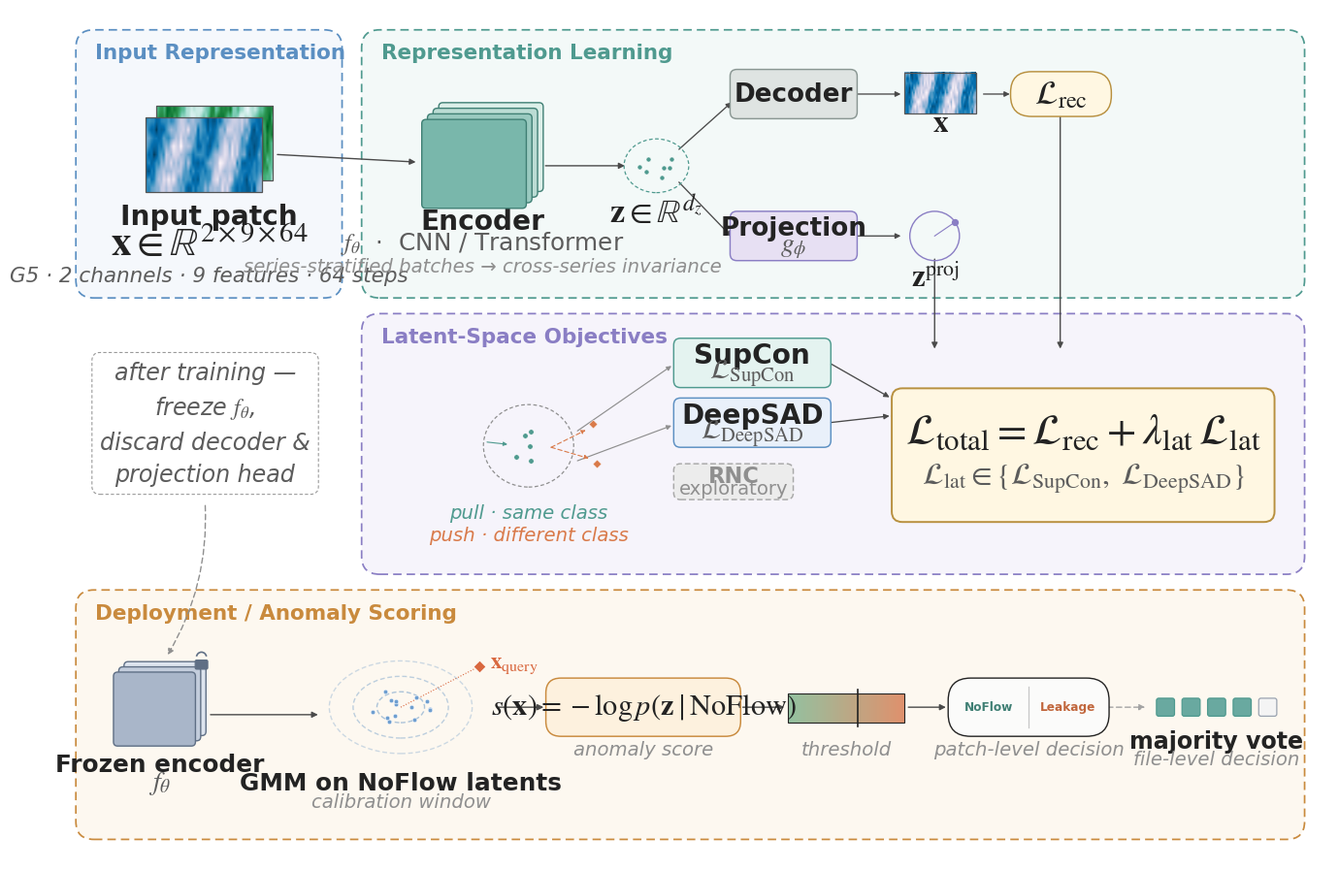

The matplotlib source for this figure: (Note: this script raises an exception after producing the figure.)
#!/usr/bin/env python
"""
Thesis figure -- integrated architecture of the contrastive representation
learning + latent-space anomaly detection framework.

Paper-style schematic, four dashed grouped regions:
  1. Input Representation    -- G5 patch tensor x in R^(2x9x64), shown as a
                                 small layered heatmap icon.
  2. Representation Learning -- backbone encoder f_theta (stacked-block icon)
                                 -> latent z -> decoder / projection branches.
  3. Latent-Space Objectives -- SupCon / DeepSAD (RNC de-emphasized) +
                                 compact total-loss formula.
  4. Deployment / Anomaly Scoring -- frozen encoder -> latent cloud + GMM
                                 density metaphor -> score -> threshold ->
                                 decision -> majority vote.

A single dashed rail in the empty left-middle column carries the
"freeze encoder, discard decoder & projection head" transition from
training to deployment.

Outputs:
  figures/contrastive_framework.pdf
  figures/contrastive_framework.png (600 dpi)

Run: python scripts/plot_thesis_contrastive_framework.py
"""
import os
from pathlib import Path

import numpy as np
import matplotlib
matplotlib.use('Agg')
matplotlib.rcParams['mathtext.fontset'] = 'stix'
matplotlib.rcParams['font.family'] = 'DejaVu Sans'
import matplotlib.pyplot as plt
from matplotlib.patches import FancyBboxPatch, FancyArrowPatch, Ellipse, Arc, Rectangle
from matplotlib.lines import Line2D
from matplotlib.colors import to_rgb

# ─── palette ────────────────────────────────────────────────────────────────
C_TEXT = '#232323'
C_SUB = '#5c5c5c'
C_MUTED = '#8f8f8f'

# panel identity colors (blue / teal / lavender / warm amber)
C_P1_EDGE, C_P1_FILL = '#5b8fc2', '#f5f8fc'
C_P2_EDGE, C_P2_FILL = '#4f9a8f', '#f3f9f8'
C_P3_EDGE, C_P3_FILL = '#8a7ec4', '#f6f4fb'
C_P4_EDGE, C_P4_FILL = '#c98a3d', '#fdf8f0'

# component colors
C_ENC_LIGHT, C_ENC_DARK, C_ENC_EDGE = '#dcefe9', '#79b7ab', '#3f7f74'
C_DEC_LIGHT, C_DEC_DARK, C_DEC_EDGE = '#eef1ef', '#c3cdc9', '#8a9793'
C_PROJ_FILL, C_PROJ_EDGE = '#e7e0f3', '#8a7ec4'
C_LATENT_DOT = '#4f9a8f'
C_FORMULA_FILL, C_FORMULA_EDGE = '#fff7e2', '#b8903f'
C_SUPCON_FILL, C_SUPCON_EDGE = '#e4f3f0', '#4f9a8f'
C_DEEPSAD_FILL, C_DEEPSAD_EDGE = '#e9f0fa', '#5b8fc2'
C_RNC_FILL, C_RNC_EDGE, C_RNC_TEXT = '#ececec', '#a8a8a8', '#8f8f8f'
C_PULL = '#4f9a8f'
C_PUSH = '#d97a4a'

C_FROZEN_LIGHT, C_FROZEN_DARK, C_FROZEN_EDGE = '#dde4ee', '#a9b6c9', '#5f6f85'
C_NOFLOW_DOT = '#6f9fd0'
C_GMM_LINE = '#5b8fc2'
C_QUERY = '#d9683f'
C_SCORE_FILL, C_SCORE_EDGE = '#fdf1de', '#c98a3d'
C_THRESH_GREEN, C_THRESH_RED = '#93c1a0', '#e0906c'
C_DECISION_GREEN, C_DECISION_RED = '#e1f1e4', '#fbe6dc'
C_MV_FILL, C_MV_EDGE = '#eef0f4', '#9aa3b0'
C_MV_HILITE = '#4f9a8f'

C_ANNOT_EDGE = '#9a9a9a'
C_ARROW = '#4a4a4a'
C_ARROW_LIGHT = '#a3a3a3'

LW_PANEL = 1.25
LW_BOX = 1.05
LW_ARR = 1.05

TITLE_FS = 8.6
SUB_FS = 7.6
PANEL_LABEL_FS = 6.6
SMALL_FS = 6.6
TINY_FS = 6.0

# ─── figure setup ────────────────────────────────────────────────────────────
FIG_W, FIG_H = 17.0, 11.4
fig, ax = plt.subplots(figsize=(FIG_W, FIG_H))
ax.set_xlim(0, FIG_W)
ax.set_ylim(0, FIG_H)
ax.axis('off')
fig.patch.set_facecolor('white')
ax.set_facecolor('white')

# Print-legibility fix: this figure is designed at FIG_W=17.0in but placed
# in the thesis via a landscape/sideways figure (~9.5in usable page height
# after rotation, see the regeneration audit) rather than a portrait
# \linewidth column -- box positions below are all absolute, hand-tuned
# coordinates, so growing individual boxes (as done for the feature-group
# figure) isn't a safe option here without redoing the whole layout.
# Instead every ax.text() fontsize is scaled uniformly at the call site via
# this wrapper, catching both the named *_FS constants and the many inline
# literal font sizes below in one place -- no box, arrow, icon, or
# coordinate is touched, so the diagram's content/positions are unchanged.
FONT_MULT = 2.35
_orig_ax_text = ax.text
def _scaled_ax_text(*args, **kwargs):
    if 'fontsize' in kwargs:
        kwargs['fontsize'] = kwargs['fontsize'] * FONT_MULT
    return _orig_ax_text(*args, **kwargs)
ax.text = _scaled_ax_text


# ─── generic helpers ─────────────────────────────────────────────────────────
def blend(c1, c2, t):
    r1, g1, b1 = to_rgb(c1)
    r2, g2, b2 = to_rgb(c2)
    return (r1 + (r2 - r1) * t, g1 + (g2 - g1) * t, b1 + (b2 - b1) * t)


def draw_panel(x, y, w, h, label, edge, fill):
    panel = FancyBboxPatch(
        (x, y), w, h,
        boxstyle='round,pad=0.02,rounding_size=0.24',
        linewidth=LW_PANEL, edgecolor=edge, facecolor=fill,
        linestyle=(0, (5, 3)), zorder=0,
    )
    ax.add_patch(panel)
    ax.text(x + 0.24, y + h - 0.16, label, ha='left', va='top',
             fontsize=PANEL_LABEL_FS, color=edge, fontweight='bold', zorder=1)


def draw_box(x, y, w, h, title, subtitle=None, fill='#f4f4f5', edge=C_TEXT,
             dashed=False, lw=LW_BOX, title_fs=TITLE_FS, sub_fs=SUB_FS,
             title_color=C_TEXT, sub_color=C_SUB, rounding=0.09, zorder=3,
             title_weight='bold'):
    box = FancyBboxPatch(
        (x, y), w, h,
        boxstyle=f'round,pad=0.02,rounding_size={rounding}',
        linewidth=lw, edgecolor=edge, facecolor=fill,
        linestyle=(0, (4, 2)) if dashed else '-', zorder=zorder,
    )
    ax.add_patch(box)
    cx = x + w / 2
    if subtitle is None:
        ax.text(cx, y + h / 2, title, ha='center', va='center',
                 fontsize=title_fs, color=title_color, fontweight=title_weight,
                 zorder=zorder + 1)
    else:
        ax.text(cx, y + h * 0.66, title, ha='center', va='center',
                 fontsize=title_fs, color=title_color, fontweight=title_weight,
                 zorder=zorder + 1)
        ax.text(cx, y + h * 0.28, subtitle, ha='center', va='center',
                 fontsize=sub_fs, color=sub_color, zorder=zorder + 1,
                 linespacing=1.3)
    return x, y, w, h


def draw_arrow(p_from, p_to, color=C_ARROW, dashed=False, lw=LW_ARR,
               mscale=9, zorder=2, connectionstyle=None):
    arr = FancyArrowPatch(
        p_from, p_to,
        arrowstyle='-|>', mutation_scale=mscale,
        linewidth=lw, color=color,
        linestyle=(0, (4, 2.5)) if dashed else '-',
        connectionstyle=connectionstyle,
        zorder=zorder, shrinkA=0, shrinkB=0,
    )
    ax.add_patch(arr)


def draw_link(p_from, p_to, color=C_ANNOT_EDGE, lw=0.8, zorder=1):
    ax.add_line(Line2D([p_from[0], p_to[0]], [p_from[1], p_to[1]],
                        color=color, lw=lw, linestyle=(0, (1, 1.6)), zorder=zorder))


# ─── schematic icons ─────────────────────────────────────────────────────────
def draw_stack(x0, y0, w, h, n=4, offset=0.085, light='#dfeee9', dark='#79b7ab',
                edge='#3f7f74', lw=1.0, zorder=3):
    """Layered rounded blocks (back -> front), bottom-left of the FRONT
    (foreground, largest-offset-index-0) layer anchored at (x0, y0)."""
    for i in range(n - 1, -1, -1):
        ox, oy = i * offset, i * offset
        t = i / max(n - 1, 1)
        fill = blend(light, dark, 1 - t)
        box = FancyBboxPatch(
            (x0 + ox, y0 + oy), w, h,
            boxstyle='round,pad=0.02,rounding_size=0.055',
            linewidth=lw, edgecolor=edge, facecolor=fill, zorder=zorder + (n - i),
        )
        ax.add_patch(box)
    bbox = (x0, y0, x0 + w + (n - 1) * offset, y0 + h + (n - 1) * offset)
    return bbox


def draw_tensor_icon(x0, y0, w, h, n_layers=2, offset=0.15,
                      cmaps=('PuBu', 'BuGn'), rows=9, cols=48, seed=0, zorder=3):
    rng = np.random.default_rng(seed)
    t = np.linspace(0, 4.5 * np.pi, cols)
    profile = np.linspace(0, 2.2, rows)
    for i in range(n_layers - 1, -1, -1):
        ox, oy = i * offset, i * offset
        img = np.sin(t[None, :] + profile[:, None]) + 0.35 * rng.standard_normal((rows, cols))
        extent = (x0 + ox, x0 + ox + w, y0 + oy, y0 + oy + h)
        ax.imshow(img, extent=extent, aspect='auto', cmap=cmaps[i % len(cmaps)],
                   zorder=zorder + (n_layers - i), interpolation='bilinear')
        rect = Rectangle((extent[0], extent[2]), w, h, linewidth=0.9,
                          edgecolor='#555555', facecolor='none',
                          zorder=zorder + (n_layers - i) + 0.5)
        ax.add_patch(rect)
    bbox = (x0, y0, x0 + w + (n_layers - 1) * offset, y0 + h + (n_layers - 1) * offset)
    return bbox


def draw_cloud(cx, cy, rx, ry, color, n=9, seed=0, s=11, zorder=4):
    rng = np.random.default_rng(seed)
    ang = rng.uniform(0, 2 * np.pi, n)
    rad = np.sqrt(rng.uniform(0, 1, n))
    xs = cx + rx * rad * np.cos(ang)
    ys = cy + ry * rad * np.sin(ang)
    ax.scatter(xs, ys, s=s, color=color, zorder=zorder, edgecolor='white', linewidth=0.35)
    return xs, ys


def draw_gmm_ellipses(cx, cy, rx, ry, n=3, color=C_GMM_LINE, zorder=3):
    for i in range(n, 0, -1):
        frac = i / n
        e = Ellipse((cx, cy), width=2 * rx * frac, height=2 * ry * frac, fill=False,
                    edgecolor=color, linewidth=1.0, linestyle=(0, (3.5, 2)),
                    alpha=0.30 + 0.30 * (1 - frac), zorder=zorder)
        ax.add_patch(e)


def draw_lock(cx, cy, s, color=C_FROZEN_EDGE, zorder=6):
    arc = Arc((cx, cy + s * 0.42), s * 0.62, s * 0.68, angle=0, theta1=15, theta2=165,
               linewidth=1.2, color=color, zorder=zorder)
    ax.add_patch(arc)
    body = FancyBboxPatch((cx - s * 0.38, cy - s * 0.28), s * 0.76, s * 0.56,
                            boxstyle='round,pad=0.0,rounding_size=0.02',
                            linewidth=0.8, edgecolor=color, facecolor=color, zorder=zorder)
    ax.add_patch(body)


def draw_pull_push(cx, cy, r=0.62):
    circ = Ellipse((cx, cy), width=2 * r, height=2 * r * 0.92, fill=False,
                    edgecolor=C_MUTED, linewidth=0.9, linestyle=(0, (3, 2)), zorder=2)
    ax.add_patch(circ)
    rng = np.random.default_rng(7)
    n = 5
    ang = rng.uniform(0, 2 * np.pi, n)
    rad = 0.24 * np.sqrt(rng.uniform(0, 1, n))
    xs = cx + rad * np.cos(ang)
    ys = cy + rad * np.sin(ang) * 0.9
    ax.scatter(xs, ys, s=15, color=C_PULL, zorder=4, edgecolor='white', linewidth=0.3)
    draw_arrow((cx - r * 0.92, cy + 0.05), (cx - 0.28, cy + 0.02), color=C_PULL,
               lw=0.8, mscale=6, zorder=4)
    for dx, dy in [(0.86, 0.30), (0.9, -0.24)]:
        ax.scatter([cx + dx], [cy + dy], s=20, color=C_PUSH, marker='D', zorder=4,
                   edgecolor='white', linewidth=0.3)
        draw_arrow((cx + 0.30, cy - 0.02), (cx + dx - 0.10, cy + dy * 0.7), color=C_PUSH,
                   lw=0.8, mscale=6, dashed=True, zorder=4)
    ax.text(cx, cy - r * 1.28, 'pull · same class', ha='center', va='top',
             fontsize=TINY_FS, color=C_PULL, style='italic')
    ax.text(cx, cy - r * 1.28 - 0.30, 'push · different class', ha='center', va='top',
             fontsize=TINY_FS, color=C_PUSH, style='italic')


def draw_threshold_bar(x0, y0, w, h):
    n = 60
    xs = np.linspace(x0, x0 + w, n)
    for i in range(n - 1):
        t = i / (n - 1)
        col = blend(C_THRESH_GREEN, C_THRESH_RED, t)
        ax.add_patch(Rectangle((xs[i], y0), xs[i + 1] - xs[i], h, facecolor=col,
                                 edgecolor='none', zorder=3))
    ax.add_patch(Rectangle((x0, y0), w, h, fill=False, edgecolor=C_TEXT, linewidth=0.8, zorder=4))
    thr_x = x0 + 0.6 * w
    ax.add_line(Line2D([thr_x, thr_x], [y0 - 0.06, y0 + h + 0.06], color=C_TEXT, lw=1.2, zorder=5))


def draw_majority_icons(cx, cy, n=5, s=0.24, gap=0.10, hilite=3):
    total_w = n * s + (n - 1) * gap
    x0 = cx - total_w / 2
    for i in range(n):
        x = x0 + i * (s + gap)
        is_h = i < hilite
        fill = blend(C_MV_HILITE, '#ffffff', 0.15) if is_h else '#f4f4f4'
        edge = C_MV_HILITE if is_h else C_MV_EDGE
        box = FancyBboxPatch((x, cy - s / 2), s, s, boxstyle='round,pad=0.0,rounding_size=0.03',
                               linewidth=0.9, edgecolor=edge, facecolor=fill, zorder=4)
        ax.add_patch(box)


# ═════════════════════════════════════════════════════════════════════════
# PANEL 1 — INPUT REPRESENTATION            x:0.35–3.85   y:7.55–11.10
# ═════════════════════════════════════════════════════════════════════════
P1_X, P1_Y, P1_W, P1_H = 0.35, 7.55, 3.50, 3.55
draw_panel(P1_X, P1_Y, P1_W, P1_H, 'Input Representation', C_P1_EDGE, C_P1_FILL)

tb = draw_tensor_icon(1.25, 8.95, 1.55, 1.00, n_layers=2, offset=0.15, seed=1)
ax.text(P1_X + P1_W / 2, 8.62, 'Input patch', ha='center', va='center',
         fontsize=TITLE_FS, color=C_TEXT, fontweight='bold')
ax.text(P1_X + P1_W / 2, 8.24, r'$\mathbf{x}\in\mathbb{R}^{2\times9\times64}$',
         ha='center', va='center', fontsize=12.5, color=C_TEXT)
ax.text(P1_X + P1_W / 2, 7.83, 'G5 · 2 channels · 9 features · 64 steps',
         ha='center', va='center', fontsize=SMALL_FS, color=C_SUB, style='italic')

# ═════════════════════════════════════════════════════════════════════════
# PANEL 2 — REPRESENTATION LEARNING          x:4.15–16.65  y:7.55–11.10
# ═════════════════════════════════════════════════════════════════════════
P2_X, P2_Y, P2_W, P2_H = 4.15, 7.55, 12.50, 3.55
draw_panel(P2_X, P2_Y, P2_W, P2_H, 'Representation Learning', C_P2_EDGE, C_P2_FILL)

draw_arrow((tb[2] + 0.06, 9.45), (4.85, 9.35), lw=1.0, mscale=9)

eb = draw_stack(4.95, 8.75, 1.35, 1.15, n=4, offset=0.075,
                 light=C_ENC_LIGHT, dark=C_ENC_DARK, edge=C_ENC_EDGE)
enc_cx = (eb[0] + eb[2]) / 2
ax.text(enc_cx, 8.55, 'Encoder', ha='center', va='center',
         fontsize=TITLE_FS, color=C_TEXT, fontweight='bold')
ax.text(enc_cx, 8.27, r'$f_{\theta}$  ·  CNN / Transformer', ha='center', va='center',
         fontsize=SUB_FS, color=C_SUB)
ax.text(enc_cx, 7.95, 'series-stratified batches → cross-series invariance',
         ha='center', va='center', fontsize=TINY_FS, color=C_MUTED, style='italic')

# latent z
lat_cx, lat_cy = 8.05, 9.30
draw_arrow((eb[2] + 0.05, 9.30), (lat_cx - 0.42, lat_cy), lw=1.0, mscale=9)
circ = Ellipse((lat_cx, lat_cy), width=0.86, height=0.72, fill=False,
                edgecolor=C_LATENT_DOT, linewidth=0.9, linestyle=(0, (3, 2)), zorder=3)
ax.add_patch(circ)
draw_cloud(lat_cx, lat_cy, 0.24, 0.19, C_LATENT_DOT, n=7, seed=4, s=13)
ax.text(lat_cx, lat_cy - 0.62, r'$\mathbf{z}\in\mathbb{R}^{d_z}$', ha='center', va='center',
         fontsize=10.5, color=C_TEXT)

# branch split
draw_arrow((lat_cx + 0.30, lat_cy + 0.22), (9.05, 10.15), lw=0.95, mscale=8)
draw_arrow((lat_cx + 0.30, lat_cy - 0.22), (9.05, 8.35), lw=0.95, mscale=8)

# reconstruction branch (upper)
dbox = draw_box(9.05, 9.95, 1.65, 0.62, 'Decoder', None, fill=blend(C_DEC_LIGHT, C_DEC_DARK, 0.35),
                 edge=C_DEC_EDGE, title_fs=8.0)
draw_arrow((10.70, 10.26), (11.30, 10.26), lw=0.95, mscale=8)
rb = draw_tensor_icon(11.35, 10.00, 0.95, 0.55, n_layers=1, cmaps=('PuBu',), seed=2)
ax.text((rb[0] + rb[2]) / 2, 9.86, r'$\hat{\mathbf{x}}$', ha='center', va='center',
         fontsize=9.5, color=C_TEXT)
draw_arrow((rb[2] + 0.10, 10.26), (12.75, 10.26), lw=0.95, mscale=8)
draw_box(12.78, 9.98, 1.30, 0.56, r'$\mathcal{L}_{\mathrm{rec}}$', None,
         fill=C_FORMULA_FILL, edge=C_FORMULA_EDGE, title_fs=10.5, rounding=0.28)

# projection branch (lower)
pbox = draw_box(9.05, 8.05, 1.65, 0.62, 'Projection', r'$g_{\phi}$', fill=C_PROJ_FILL,
                 edge=C_PROJ_EDGE, title_fs=8.0, sub_fs=8.5)
draw_arrow((10.70, 8.36), (11.30, 8.36), lw=0.95, mscale=8)
zp_cx, zp_cy = 11.75, 8.36
ax.add_patch(Ellipse((zp_cx, zp_cy), width=0.66, height=0.66, fill=False,
                       edgecolor=C_PROJ_EDGE, linewidth=1.0, zorder=3))
ax.scatter([zp_cx + 0.33 * np.cos(0.6)], [zp_cy + 0.33 * np.sin(0.6)], s=18,
           color=C_PROJ_EDGE, zorder=4)
ax.add_line(Line2D([zp_cx, zp_cx + 0.33 * np.cos(0.6)], [zp_cy, zp_cy + 0.33 * np.sin(0.6)],
                    color=C_PROJ_EDGE, lw=0.8, zorder=3))
ax.text(zp_cx, zp_cy - 0.55, r'$\mathbf{z}^{\mathrm{proj}}$', ha='center', va='center',
         fontsize=9.5, color=C_TEXT)

# ═════════════════════════════════════════════════════════════════════════
# PANEL 3 — LATENT-SPACE OBJECTIVES          x:4.15–16.65  y:3.85–7.30
# ═════════════════════════════════════════════════════════════════════════
P3_X, P3_Y, P3_W, P3_H = 4.15, 3.85, 12.50, 3.45
draw_panel(P3_X, P3_Y, P3_W, P3_H, 'Latent-Space Objectives', C_P3_EDGE, C_P3_FILL)

draw_arrow((zp_cx, 8.05), (zp_cx, 6.85), lw=1.0, mscale=9, connectionstyle='arc3,rad=0.0')
draw_arrow((13.42, 9.98), (13.42, 6.85), lw=1.0, mscale=9)

draw_pull_push(6.35, 5.55, r=0.60)

supcon = draw_box(8.30, 6.35, 2.05, 0.62, 'SupCon', r'$\mathcal{L}_{\mathrm{SupCon}}$',
                   fill=C_SUPCON_FILL, edge=C_SUPCON_EDGE, title_fs=8.6, sub_fs=9.0)
deepsad = draw_box(8.30, 5.55, 2.05, 0.62, 'DeepSAD', r'$\mathcal{L}_{\mathrm{DeepSAD}}$',
                    fill=C_DEEPSAD_FILL, edge=C_DEEPSAD_EDGE, title_fs=8.6, sub_fs=9.0)
draw_box(8.30, 4.85, 1.55, 0.44, 'RNC', 'exploratory', fill=C_RNC_FILL, edge=C_RNC_EDGE,
         dashed=True, title_fs=6.9, sub_fs=6.0, title_color=C_RNC_TEXT, sub_color=C_RNC_TEXT)

draw_arrow((7.00, 5.75), (8.25, 6.62), lw=0.85, mscale=7, color=C_MUTED)
draw_arrow((7.00, 5.35), (8.25, 5.82), lw=0.85, mscale=7, color=C_MUTED)

draw_arrow((10.35, 6.66), (11.15, 6.20), lw=0.95, mscale=8)
draw_arrow((10.35, 5.86), (11.15, 5.95), lw=0.95, mscale=8)

fbox = draw_box(11.20, 4.55, 5.05, 1.75, '', fill=C_FORMULA_FILL, edge=C_FORMULA_EDGE, lw=1.4,
                 rounding=0.14)
fcx = 11.20 + 5.05 / 2
ax.text(fcx, 5.75, r'$\mathcal{L}_{\mathrm{total}} = \mathcal{L}_{\mathrm{rec}} + \lambda_{\mathrm{lat}}\,\mathcal{L}_{\mathrm{lat}}$',
         ha='center', va='center', fontsize=13.5, color=C_TEXT, zorder=4)
ax.text(fcx, 5.12, r'$\mathcal{L}_{\mathrm{lat}} \in \{\mathcal{L}_{\mathrm{SupCon}},\ \mathcal{L}_{\mathrm{DeepSAD}}\}$',
         ha='center', va='center', fontsize=9.6, color=C_SUB, zorder=4)

# ─── transition note: freeze encoder / discard decoder + projection head ──
NOTE_X = 2.05
ax.text(NOTE_X, 5.85, 'after training —\nfreeze $f_{\\theta}$,\ndiscard decoder &\nprojection head',
         ha='center', va='center', fontsize=7.3, color=C_SUB, style='italic',
         linespacing=1.5, zorder=4,
         bbox=dict(boxstyle='round,pad=0.35', fc='white', ec=C_ANNOT_EDGE, lw=0.8,
                    linestyle=(0, (3, 2))))
draw_arrow((NOTE_X, 4.75), (1.55, 2.75), color=C_MUTED, dashed=True, lw=1.0, mscale=9,
           connectionstyle='arc3,rad=-0.15')

# ═════════════════════════════════════════════════════════════════════════
# PANEL 4 — DEPLOYMENT / ANOMALY SCORING     x:0.35–16.65  y:0.30–3.60
# ═════════════════════════════════════════════════════════════════════════
P4_X, P4_Y, P4_W, P4_H = 0.35, 0.30, 16.30, 3.30
draw_panel(P4_X, P4_Y, P4_W, P4_H, 'Deployment / Anomaly Scoring', C_P4_EDGE, C_P4_FILL)

fb = draw_stack(0.85, 1.55, 1.05, 0.95, n=3, offset=0.07,
                 light=C_FROZEN_LIGHT, dark=C_FROZEN_DARK, edge=C_FROZEN_EDGE)
fenc_cx = (fb[0] + fb[2]) / 2
draw_lock(fb[2] - 0.04, fb[3] - 0.02, 0.22)
ax.text(fenc_cx, 1.28, 'Frozen encoder', ha='center', va='center',
         fontsize=7.6, color=C_TEXT, fontweight='bold')
ax.text(fenc_cx, 1.03, r'$f_{\theta}$', ha='center', va='center', fontsize=8.5, color=C_SUB)

draw_arrow((fb[2] + 0.08, 1.95), (3.55, 1.95), lw=1.0, mscale=9)

# latent space / GMM metaphor
gmm_cx, gmm_cy = 4.65, 2.05
draw_gmm_ellipses(gmm_cx, gmm_cy, rx=0.95, ry=0.62, n=3)
draw_cloud(gmm_cx, gmm_cy, 0.42, 0.28, C_NOFLOW_DOT, n=14, seed=6, s=11)
qx, qy = gmm_cx + 1.05, gmm_cy + 0.55
ax.scatter([qx], [qy], s=42, color=C_QUERY, marker='D', zorder=6,
           edgecolor='white', linewidth=0.5)
draw_link((gmm_cx, gmm_cy), (qx, qy), color=C_QUERY, lw=0.8)
ax.text(qx + 0.14, qy + 0.03, r'$\mathbf{x}_{\mathrm{query}}$', ha='left', va='center',
         fontsize=7.0, color=C_QUERY)
ax.text(gmm_cx, gmm_cy - 1.02, 'GMM on NoFlow latents', ha='center', va='center',
         fontsize=7.6, color=C_TEXT, fontweight='bold')
ax.text(gmm_cx, gmm_cy - 1.27, 'calibration window', ha='center', va='center',
         fontsize=TINY_FS, color=C_MUTED, style='italic')

draw_arrow((5.95, 2.05), (6.55, 2.05), lw=1.0, mscale=9)
draw_box(6.60, 1.68, 2.55, 0.74, r'$s(\mathbf{x}) = -\log p(\mathbf{z}\mid\mathrm{NoFlow})$',
         None, fill=C_SCORE_FILL, edge=C_SCORE_EDGE, title_fs=9.3, rounding=0.20)
ax.text(6.60 + 2.55 / 2, 1.48, 'anomaly score', ha='center', va='center',
         fontsize=TINY_FS, color=C_MUTED, style='italic')

draw_arrow((9.20, 2.05), (9.75, 2.05), lw=1.0, mscale=9)
draw_threshold_bar(9.80, 1.85, 1.55, 0.38)
ax.text(9.80 + 1.55 / 2, 1.48, 'threshold', ha='center', va='center',
         fontsize=TINY_FS, color=C_MUTED, style='italic')

draw_arrow((11.40, 2.05), (11.90, 2.05), lw=1.0, mscale=9)
draw_box(11.95, 1.68, 2.10, 0.74, '', fill='#fbfbfa', edge=C_TEXT, lw=1.0, rounding=0.30)
ax.add_line(Line2D([13.00, 13.00], [1.78, 2.32], color='#c7c7c7', lw=0.9, zorder=4))
ax.text(12.475, 2.05, 'NoFlow', ha='center', va='center', fontsize=3.7,
         color='#3f7f74', fontweight='bold', zorder=5)
ax.text(13.525, 2.05, 'Leakage', ha='center', va='center', fontsize=3.7,
         color='#c1663c', fontweight='bold', zorder=5)
ax.text(13.00, 1.48, 'patch-level decision', ha='center', va='center',
         fontsize=TINY_FS, color=C_MUTED, style='italic')

draw_arrow((14.05, 2.05), (14.55, 2.05), lw=1.0, mscale=9, dashed=True, color=C_ARROW_LIGHT)
draw_majority_icons(15.50, 2.05, n=5, hilite=4)
ax.text(15.50, 1.60, 'majority vote', ha='center', va='center', fontsize=7.3,
         color=C_TEXT, fontweight='bold')
ax.text(15.50, 1.36, 'file-level decision', ha='center', va='center', fontsize=TINY_FS,
         color=C_MUTED, style='italic')

# ─── save ─────────────────────────────────────────────────────────────────
if os.getenv('DOCKER_ENV'):
    out_dir = Path('/app/images/thesis')
else:
    out_dir = Path(__file__).resolve().parent.parent / 'figures'
out_dir.mkdir(parents=True, exist_ok=True)

for ext, dpi in [('pdf', None), ('png', 600)]:
    p = out_dir / f'contrastive_framework.{ext}'
    kw = dict(format=ext, bbox_inches='tight')
    if dpi:
        kw['dpi'] = dpi
    fig.savefig(p, **kw)
    print(f'Saved → {p}')

plt.close(fig)
